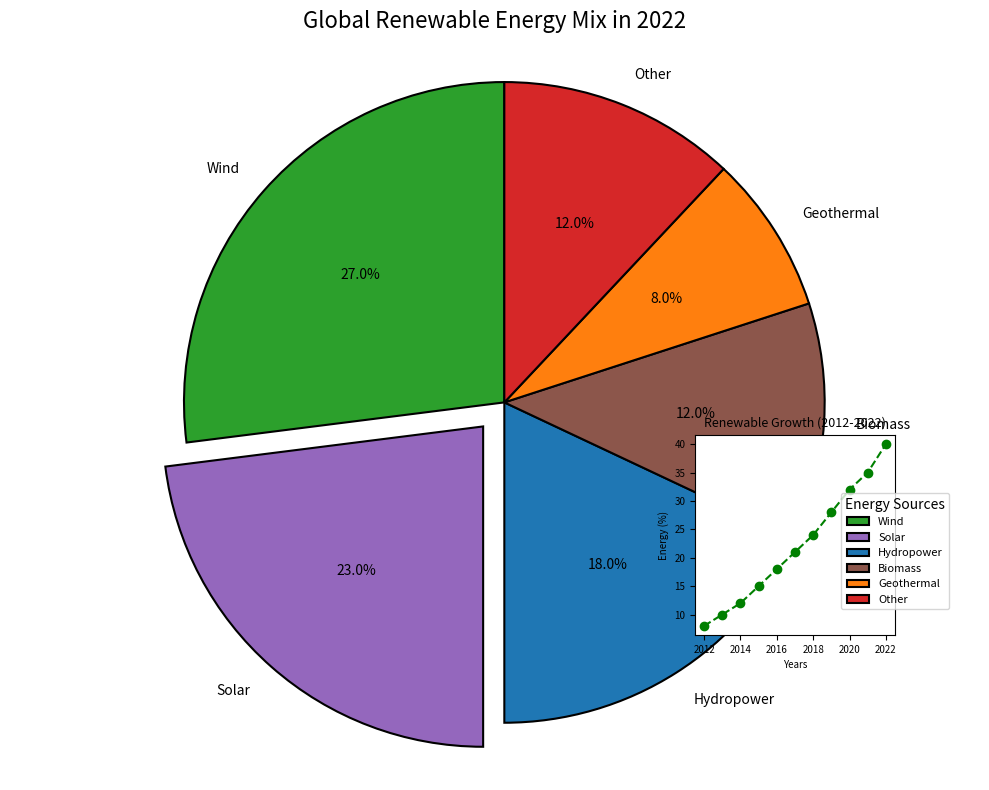

Here is the Python script that generated this plot:
import matplotlib.pyplot as plt
import numpy as np

energy_sources = ['Wind', 'Solar', 'Hydropower', 'Biomass', 'Geothermal', 'Other']
percentages = [27, 23, 18, 12, 8, 12]

colors = ['#2ca02c', '#9467bd', '#1f77b4', '#8c564b', '#ff7f0e', '#d62728']  # Shuffled colors

explode = (0, 0.1, 0, 0, 0, 0)  # Exploding a different sector than before

fig, ax = plt.subplots(figsize=(10, 8))

wedges, texts, autotexts = ax.pie(
    percentages,
    labels=energy_sources,
    autopct='%1.1f%%',
    startangle=90,  # Changed the starting angle
    colors=colors,
    explode=explode,
    wedgeprops={'edgecolor': 'black', 'linewidth': 1.5}  # Changed border color and width
)

ax.set_title(
    "Global Renewable Energy Mix in 2022",
    fontsize=16, fontweight='light', pad=15  # Adjusted title styling
)
plt.setp(autotexts, size=10, weight='normal', color='black')  # Changed text color and size
plt.setp(texts, size=10)

ax.axis('equal')

years = np.arange(2012, 2023)
growth = [8, 10, 12, 15, 18, 21, 24, 28, 32, 35, 40]

ax_inset = fig.add_axes([0.7, 0.2, 0.2, 0.25])  # Altered position of inset axes
ax_inset.plot(years, growth, linestyle='--', marker='o', color='green')  # Added line style and marker
ax_inset.set_title("Renewable Growth (2012-2022)", fontsize=9)
ax_inset.set_ylabel("Energy (%)", fontsize=7)
ax_inset.set_xlabel("Years", fontsize=7)
ax_inset.tick_params(axis='both', labelsize=7)

plt.legend(wedges, energy_sources, title="Energy Sources", loc="lower left", bbox_to_anchor=(0.7, 0.1, 0.5, 1), fontsize=8)  # Changed legend position and font size

plt.tight_layout()
plt.show()
